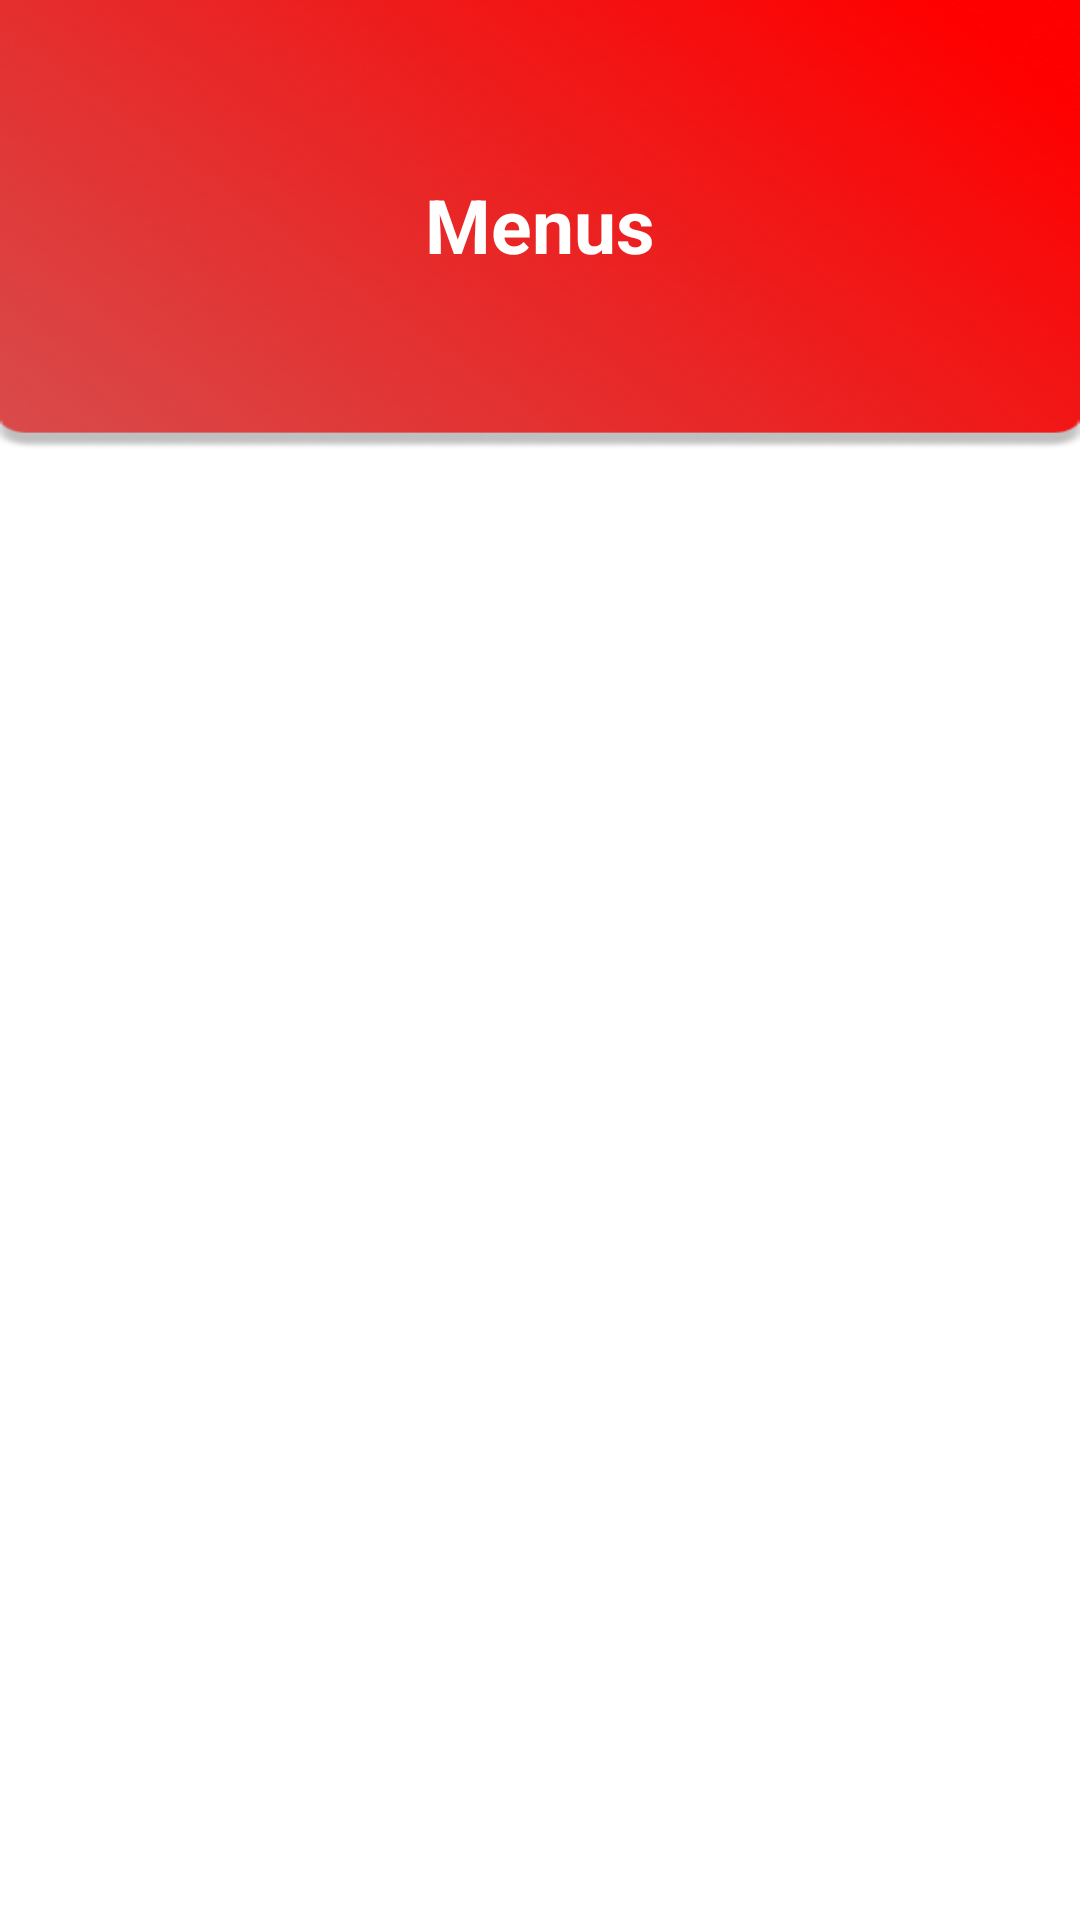

Reconstruct the res/layout file that produces this screen, plus the resources it refers to.
<!-- AndroidManifest.xml: application theme Theme.RKUC -->
<!-- res/layout/activity_menu_bar_activty.xml -->
<?xml version="1.0" encoding="utf-8"?>
<androidx.constraintlayout.widget.ConstraintLayout xmlns:android="http://schemas.android.com/apk/res/android"
    xmlns:app="http://schemas.android.com/apk/res-auto"
    xmlns:tools="http://schemas.android.com/tools"
    android:layout_width="match_parent"
    android:layout_height="match_parent"
    tools:context=".MenuBarActivty">



    <LinearLayout
        android:id="@+id/llMenuHeader"
        android:layout_width="match_parent"
        android:layout_height="150dp"
        android:background="@drawable/header"
        android:gravity="center"
        android:orientation="vertical"
        app:layout_constraintEnd_toEndOf="parent"
        app:layout_constraintStart_toStartOf="parent"
        app:layout_constraintTop_toTopOf="parent">

        <TextView
            android:layout_width="wrap_content"
            android:layout_height="wrap_content"
            android:text="Menus"
            android:textColor="@color/white"
            android:textSize="25sp"
            android:textStyle="bold"
            android:fontFamily="sans-serif"/>

    </LinearLayout>

    <GridView
        android:id="@+id/gridMenu"
        android:layout_width="match_parent"
        android:layout_height="match_parent"
        android:layout_marginTop="148dp"
        android:numColumns="2"
        app:layout_constraintTop_toBottomOf="@+id/llMenuHeader"
        tools:ignore="MissingConstraints"
        tools:layout_editor_absoluteX="16dp" />


</androidx.constraintlayout.widget.ConstraintLayout>
<!-- resources referenced by this layout -->
<resources>
  <color name="white">#FFFFFFFF</color>
  <!-- drawable header: png bitmap (drawable, 96043 bytes) -->
  <style name="Theme.RKUC" parent="Theme.MaterialComponents.Light.NoActionBar">
          
          <item name="colorPrimary">@color/purple_500</item>
          <item name="colorPrimaryVariant">@color/purple_700</item>
          <item name="colorOnPrimary">@color/white</item>
          
          <item name="colorSecondary">@color/teal_200</item>
          <item name="colorSecondaryVariant">@color/teal_700</item>
          <item name="colorOnSecondary">@color/black</item>
          
          <item name="android:statusBarColor" tools:targetApi="21">?attr/colorPrimaryVariant</item>
          
      </style>
  <color name="purple_500">#FF6200EE</color>
  <color name="purple_700">#FF1400</color>
  <color name="teal_200">#FF03DAC5</color>
  <color name="teal_700">#FF018786</color>
  <color name="black">#FF000000</color>
</resources>
